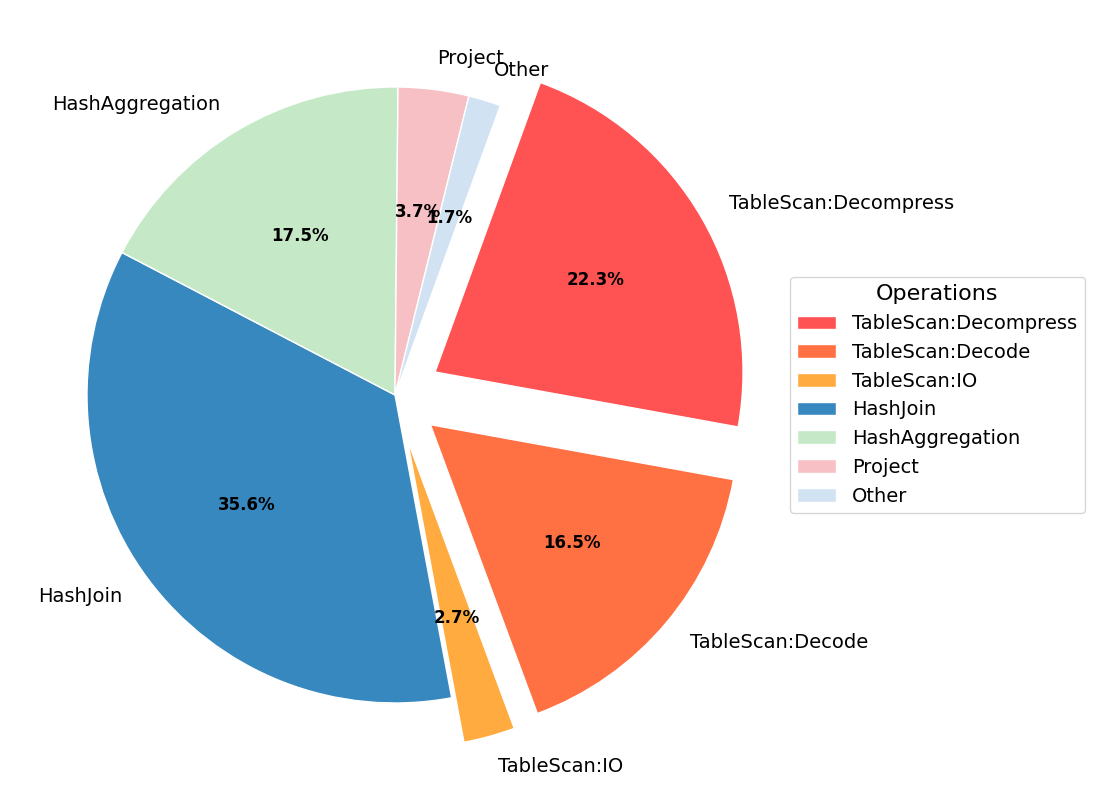

The matplotlib source for this figure:
import matplotlib.pyplot as plt

# Set the global font to Times New Roman
plt.rcParams['font.family'] = 'Times New Roman'

# Reordering data to place TableScan sections together
operations = ['TableScan:Decompress', 'TableScan:Decode', 'TableScan:IO', 'HashJoin', 'HashAggregation', 'Project', 'Other']
cpu_times = [22.3, 16.5, 2.7, 35.6, 17.5, 3.7, 1.7]

# Setup for exploding the TableScan sections as a group
explode = [0.15, 0.15, 0.15, 0, 0, 0, 0]  # Explode the TableScan sections

# Colors for the segments - Making TableScan sections a cohesive red-orange palette
colors = ['#ff5252', '#ff7043', '#ffab40', '#3888c0', '#c5e9c7', '#f7c0c5', '#d1e2f2']

# Plot
fig, ax = plt.subplots(figsize=(12, 8))

# Create pie chart with TableScan sections grouped together and exploded
wedges, texts, autotexts = ax.pie(
    cpu_times,
    labels=operations,
    autopct='%1.1f%%',
    startangle=70,  # Adjusted to better position the TableScan sections
    colors=colors,
    wedgeprops={'edgecolor': 'white', 'linewidth': 1},
    textprops={'fontsize': 14},
    explode=explode,  # Use the explode array defined earlier
    counterclock=False  # Use clockwise direction to ensure sections are together
)

# Adjust label font style and size
for text in texts:
    text.set_fontsize(14)
    
# Adjust percentage font style and size
for autotext in autotexts:
    autotext.set_fontsize(12)
    autotext.set_fontweight('bold')
    autotext.set_color('black')

# Add title with emphasis on TableScan operations
#plt.title('CPU Time Distribution by Operation\n(TableScan Operations Highlighted)', fontsize=20, pad=20)

# Add legend with custom position
ax.legend(wedges, operations, title="Operations", 
          loc="center left", 
          bbox_to_anchor=(1, 0, 0.5, 1), 
          fontsize=14, 
          title_fontsize=16)

# Adjust layout to prevent legend cutoff
plt.tight_layout()

# Save the chart before displaying
plt.savefig("pieWithGroupedTableScan.png", bbox_inches='tight', dpi=300)

# Display the chart
plt.show()